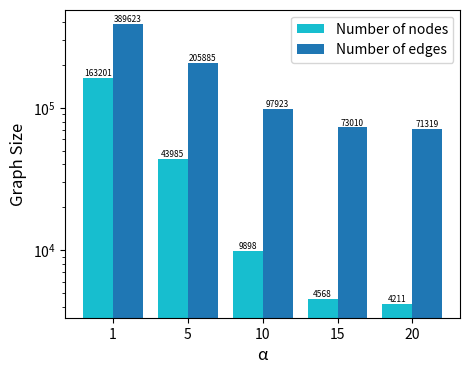

Source code (Python):
# import seaborn as sns
import matplotlib.pyplot as plt
import pandas as pd
import numpy as np
import matplotlib.ticker as ticker

# 假设你有6个不同维度的实验结果，分别存储在这个列表中
# dimensions = ['Dim1', 'Dim2', 'Dim3', 'Dim4', 'Dim5', 'Dim6']


# dimensions
# dimensions = [16,32,64,128,256,512]
# num_node = [0.623383836, 0.64125677813, 0.65471371, 0.684, 0.674849281925, 0.666718158983501]
# num_edges = [0.8199999, 0.86959999, 0.888, 0.892, 0.8768, 0.868]
# ship = [0.75714616, 0.78906741777, 0.813604995, 0.824, 0.8276294495, 0.81890035375]

# alpha
alpha = [1,5,10,15,20]
num_nodes = [163201,43985,9898,4568,4211]
num_edges = [389623,205885,97923,73010,71319]
# ship = [0.812847335, 0.813443528, 0.81354346, 0.824, 0.819615693, 0.82011288]

# 创建 x 轴标签
# x = np.arange(len(dimensions))
x = np.arange(len(alpha))

plt.figure(figsize=(5.1, 4),dpi=200)

# 创建每个数据的柱状图
plt.bar(x - 0.2, num_nodes, label='Number of nodes', width=0.4, color='C9')
plt.bar(x + 0.2, num_edges, label='Number of edges', width=0.4, color='C0')

# 在柱状图上标注数字
for i in range(len(x)):
    plt.text(x[i] - 0.2, num_nodes[i], str(num_nodes[i]), ha='center', va='bottom',fontsize=6)
    plt.text(x[i] + 0.2, num_edges[i], str(num_edges[i]), ha='center', va='bottom',fontsize=6)


# 设置 x 轴标签
plt.xticks(x, alpha)

plt.yscale('log')
# plt.gca().set_yscale('log')

# 设置 y 轴标签
plt.ylabel('Graph Size', fontsize=12)
plt.xlabel('α', fontsize=12)

# 添加图例
plt.legend()

# 显示图表
plt.show()

